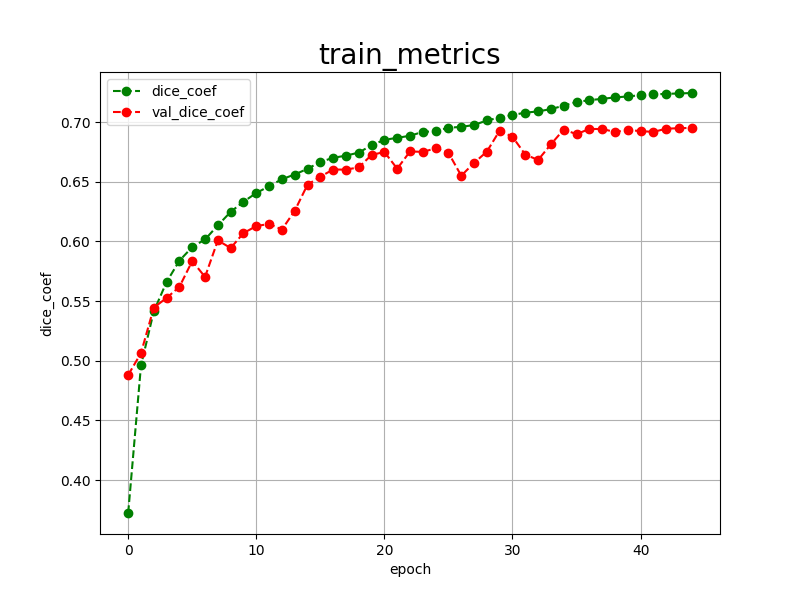

The data file committed next to this chart (first rows):
epoch, dice_coef, val_dice_coef, 
0, 0.3724, 0.4880
1, 0.4960, 0.5064
2, 0.5414, 0.5445
3, 0.5660, 0.5526
4, 0.5838, 0.5619
5, 0.5952, 0.5835
6, 0.6016, 0.5702
7, 0.6134, 0.6008
8, 0.6247, 0.5944
9, 0.6332, 0.6069
10, 0.6405, 0.6128
11, 0.6462, 0.6146
12, 0.6521, 0.6099
13, 0.6560, 0.6256
14, 0.6608, 0.6475
15, 0.6665, 0.6542
16, 0.6700, 0.6602
17, 0.6718, 0.6601
18, 0.6744, 0.6620
19, 0.6805, 0.6724
20, 0.6851, 0.6749
21, 0.6867, 0.6609
22, 0.6885, 0.6753
23, 0.6917, 0.6750
24, 0.6923, 0.6779
25, 0.6952, 0.6742
26, 0.6959, 0.6550
27, 0.6975, 0.6657
28, 0.7013, 0.6752
29, 0.7037, 0.6928
30, 0.7059, 0.6876
31, 0.7078, 0.6727
32, 0.7089, 0.6682
33, 0.7108, 0.6813
34, 0.7137, 0.6937
35, 0.7167, 0.6898
36, 0.7183, 0.6942
37, 0.7194, 0.6941
38, 0.7206, 0.6917
39, 0.7214, 0.6933
40, 0.7225, 0.6924
41, 0.7231, 0.6917
42, 0.7236, 0.6944
43, 0.7239, 0.6948
44, 0.7243, 0.6951
